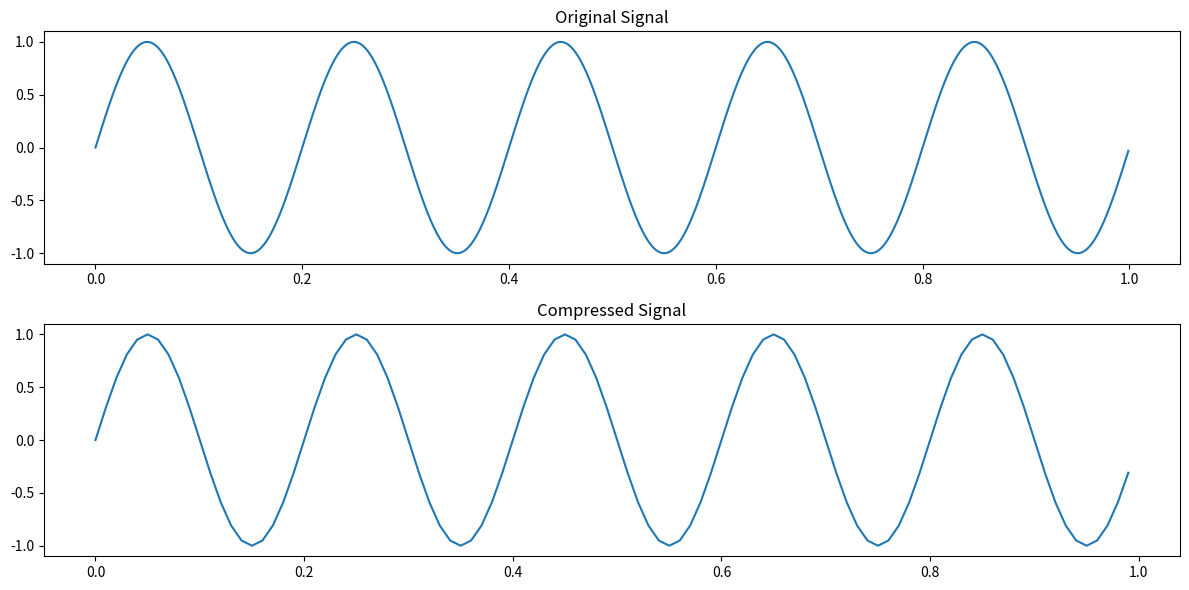

The matplotlib source for this figure:
import numpy as np
import matplotlib.pyplot as plt
from scipy import signal

# 创建一个简单的信号，例如一个正弦波
fs = 1000  # 采样频率，单位Hz
t = np.linspace(0, 1, fs, endpoint=False)  # 时间向量
signal_original = np.sin(2 * np.pi * 5 * t)  # 5 Hz的正弦波

# 绘制原始信号
plt.figure(figsize=(12, 6))
plt.subplot(2, 1, 1)
plt.plot(t, signal_original)
plt.title('Original Signal')

# 压缩信号的时间尺度，例如压缩到原来的50%
compressed_ratio = 0.1
fs_new = int(fs * compressed_ratio)  # 新的采样频率
signal_compressed = signal.resample(signal_original, fs_new)

t_new = np.linspace(0, 1, fs_new, endpoint=False)  # 新的时间向量

# 绘制压缩后的信号
plt.subplot(2, 1, 2)
plt.plot(t_new, signal_compressed)
plt.title('Compressed Signal')

plt.tight_layout()
plt.show()